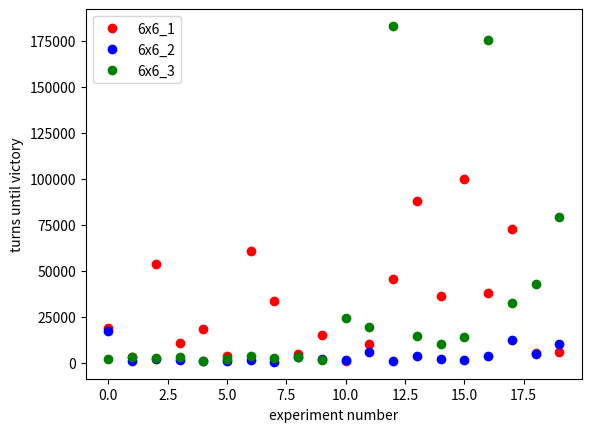

Here is the Python script that generated this plot:
import matplotlib.pyplot as plt

# just copied the results and pasted them here
list1 = [18959, 2908, 53742, 10794, 18257, 3458, 60696, 33632, 4472, 15250, 1002, 9960, 45663, 88120, 36126, 99964, 37825, 72885, 5181, 5853]
list2 = [17144, 736, 1805, 1250, 1117, 858, 1669, 396, 3200, 1915, 1490, 5893, 1129, 3352, 2165, 1355, 3436, 12548, 4523, 10334]
list3 = [2017, 2956, 2331, 3039, 986, 2069, 3454, 2460, 3271, 1686, 24234, 19250, 183271, 14500, 10278, 13792, 175822, 32532, 42598, 79321]

plt.plot(list1, 'ro', label="6x6_1")
plt.plot(list2, 'bo', label="6x6_2")
plt.plot(list3, 'go', label="6x6_3")

plt.xlabel("experiment number")
plt.ylabel("turns until victory")
plt.legend()
plt.savefig("plotty.png")
plt.show()